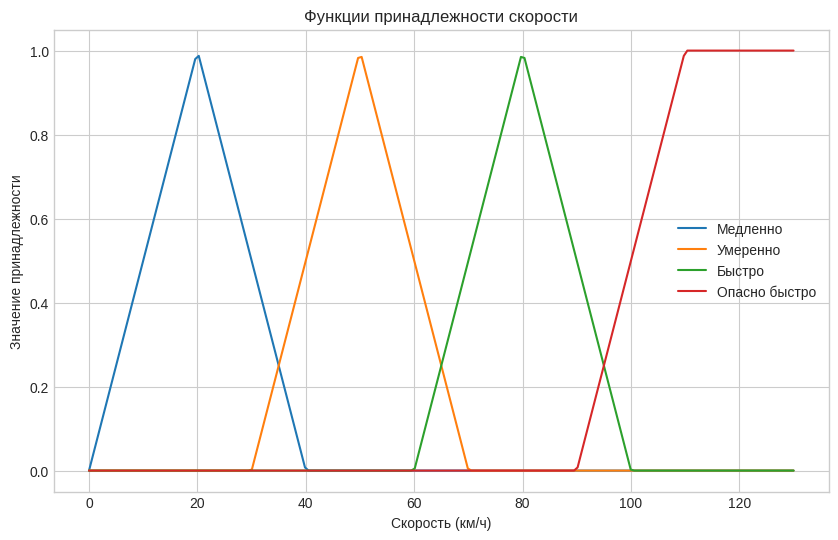
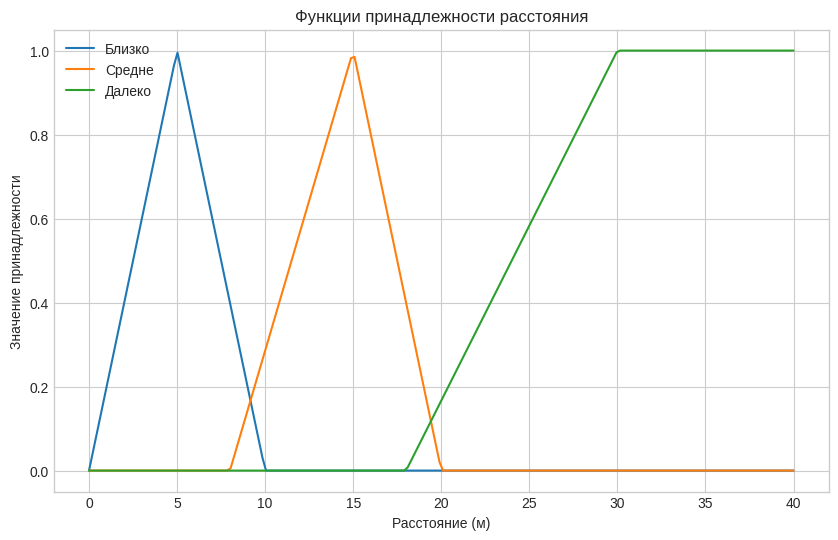
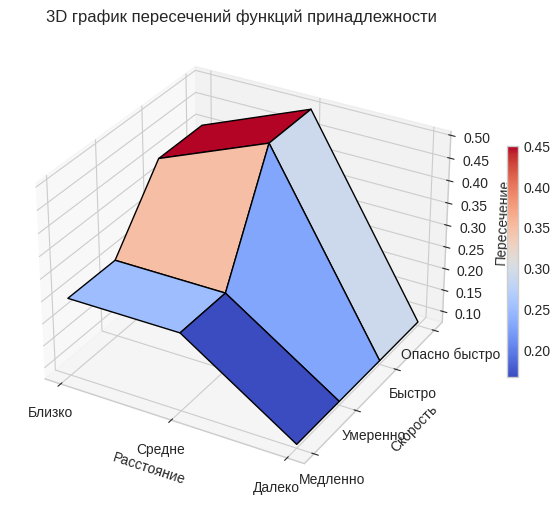

Here is the Python script that generated these plots, in order:

import numpy as np
import matplotlib.pyplot as plt

plt.style.use('seaborn-v0_8-whitegrid')

speed_min, speed_max = 0, 2**31 - 1
distance_min, distance_max = 0, 2**31 - 1

def triangular_membership(x, a1, a, a2):
    if x < a1 or x > a2:
        return 0
    elif a1 <= x < a:
        return (x - a1) / (a - a1)
    elif a <= x <= a2:
        return (a2 - x) / (a2 - a)



def intersect_memberships(speed_values, distance_values):
    intersections = {}
    for s_name, s_val in speed_values.items():
        for d_name, d_val in distance_values.items():
            intersections[(s_name, d_name)] = min(s_val, d_val)
    return intersections



def plot_memberships():
    x_vals_speed = np.linspace(0, 130, 200)
    x_vals_distance = np.linspace(0, 40, 200)

    plt.figure(figsize=(10, 6))
    plt.plot(x_vals_speed, [triangular_membership(x, 0, 20, 40) for x in x_vals_speed], label="Медленно")
    plt.plot(x_vals_speed, [triangular_membership(x, 30, 50, 70) for x in x_vals_speed], label="Умеренно")
    plt.plot(x_vals_speed, [triangular_membership(x, 60, 80, 100) for x in x_vals_speed], label="Быстро")
    plt.plot(x_vals_speed, [triangular_membership(x, 90, 110, speed_max) for x in x_vals_speed], label="Опасно быстро")
    plt.title("Функции принадлежности скорости")
    plt.xlabel("Скорость (км/ч)")
    plt.ylabel("Значение принадлежности")
    plt.legend()
    plt.show()

    plt.figure(figsize=(10, 6))
    plt.plot(x_vals_distance, [triangular_membership(x, 0, 5, 10) for x in x_vals_distance], label="Близко")
    plt.plot(x_vals_distance, [triangular_membership(x, 8, 15, 20) for x in x_vals_distance], label="Средне")
    plt.plot(x_vals_distance, [triangular_membership(x, 18, 30, distance_max) for x in x_vals_distance], label="Далеко")
    plt.title("Функции принадлежности расстояния")
    plt.xlabel("Расстояние (м)")
    plt.ylabel("Значение принадлежности")
    plt.legend()
    plt.show()



def plot_intersections_3d(intersections, speed_labels, distance_labels):
    matrix = np.zeros((len(speed_labels), len(distance_labels)))
    for (s, d), val in intersections.items():
        matrix[speed_labels.index(s), distance_labels.index(d)] = val

    X, Y = np.meshgrid(range(len(distance_labels)), range(len(speed_labels)))

    fig = plt.figure(figsize=(9, 6))
    ax = fig.add_subplot(111, projection='3d')
    surf = ax.plot_surface(X, Y, matrix, cmap='coolwarm', edgecolor='k')
    ax.set_title("3D график пересечений функций принадлежности")
    ax.set_xlabel("Расстояние")
    ax.set_ylabel("Скорость")
    ax.set_zlabel("Пересечение")
    ax.set_xticks(range(len(distance_labels)))
    ax.set_yticks(range(len(speed_labels)))
    ax.set_xticklabels(distance_labels)
    ax.set_yticklabels(speed_labels)
    fig.colorbar(surf, shrink=0.5)
    plt.show()



def main():
    speed_values = {
        "Медленно": triangular_membership(35, 0, 20, 40),
        "Умеренно": triangular_membership(35, 30, 50, 70),
        "Быстро": triangular_membership(70, 60, 80, 100),
        "Опасно быстро": triangular_membership(100, 90, 110, speed_max)
    }

    distance_values = {
        "Близко": triangular_membership(8, 0, 5, 10),
        "Средне": triangular_membership(15, 8, 15, 20),
        "Далеко": triangular_membership(19, 18, 30, distance_max)
    }

    intersections = intersect_memberships(speed_values, distance_values)

    print("Результаты пересечения:")
    for (s, d), val in intersections.items():
        print(f"{s:12} × {d:8} → {val:.2f}")

    plot_memberships()
    plot_intersections_3d(intersections,
                          ["Медленно", "Умеренно", "Быстро", "Опасно быстро"],
                          ["Близко", "Средне", "Далеко"])

main()
